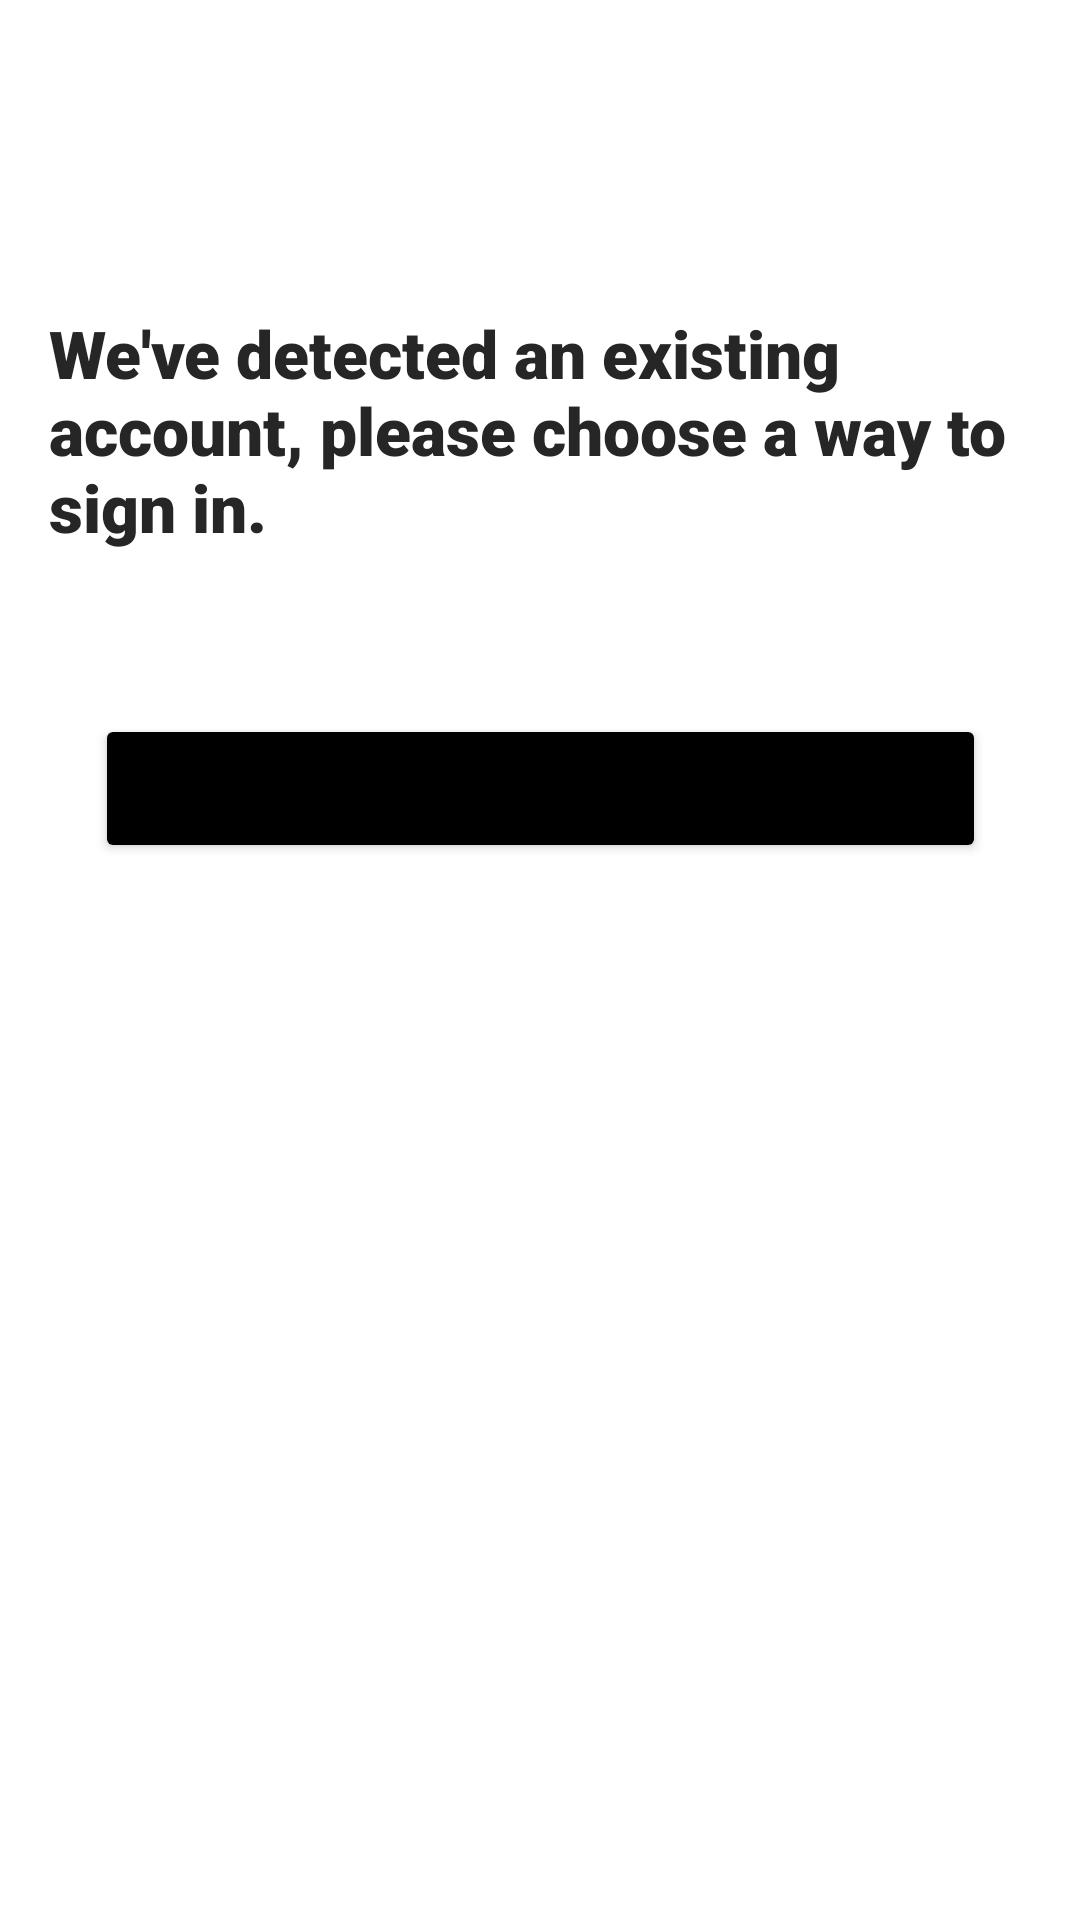

Write the Android layout XML for this screen, with the resource values it uses.
<!-- AndroidManifest.xml: application theme Theme.Ridetogo -->
<!-- res/layout/activity_perform_login.xml -->
<?xml version="1.0" encoding="utf-8"?>
<androidx.constraintlayout.widget.ConstraintLayout xmlns:android="http://schemas.android.com/apk/res/android"
    xmlns:app="http://schemas.android.com/apk/res-auto"
    xmlns:tools="http://schemas.android.com/tools"
    android:layout_width="match_parent"
    android:layout_height="match_parent"
    android:padding="15dp"
    tools:context=".perform_login">

    <Button
        android:id="@+id/btn_login_withotp"
        android:layout_width="0dp"
        android:layout_height="0dp"
        android:layout_marginTop="48dp"
        android:backgroundTint="@color/black"
        android:text="Login with otp"
        android:textStyle="bold"
        app:cornerRadius="30dp"
        app:layout_constraintBottom_toBottomOf="parent"
        app:layout_constraintDimensionRatio="6:1"
        app:layout_constraintEnd_toStartOf="@+id/guideline80"
        app:layout_constraintStart_toStartOf="@+id/guideline79"
        app:layout_constraintTop_toBottomOf="@+id/textView33"
        app:layout_constraintVertical_bias="0.0" />

    <TextView
        android:id="@+id/textView33"
        style="@android:style/TextAppearance.DeviceDefault.Large"
        android:layout_width="335dp"
        android:layout_height="87dp"
        android:layout_marginTop="88dp"
        android:fontFamily="sans-serif-black"
        android:text="We've detected an existing account, please choose a way to sign in."
        android:textColor="#272626"
        app:layout_constraintEnd_toStartOf="@+id/guideline80"
        app:layout_constraintHorizontal_bias="0.4"
        app:layout_constraintStart_toStartOf="@+id/guideline79"
        app:layout_constraintTop_toTopOf="parent" />

    <androidx.constraintlayout.widget.Guideline
        android:id="@+id/guideline79"
        android:layout_width="wrap_content"
        android:layout_height="wrap_content"
        android:orientation="vertical"
        app:layout_constraintGuide_percent="0.05" />

    <androidx.constraintlayout.widget.Guideline
        android:id="@+id/guideline80"
        android:layout_width="wrap_content"
        android:layout_height="wrap_content"
        android:orientation="vertical"
        app:layout_constraintGuide_percent="0.95" />

    <Button
        android:id="@+id/btn_login_withpassword"
        android:layout_width="0dp"
        android:layout_height="0dp"
        android:layout_marginTop="32dp"
        android:backgroundTint="@color/black"
        android:text="Login with password"
        android:textStyle="bold"
        android:visibility="invisible"
        app:cornerRadius="30dp"
        app:layout_constraintDimensionRatio="6:1"
        app:layout_constraintEnd_toStartOf="@+id/guideline80"
        app:layout_constraintStart_toStartOf="@+id/guideline79"
        app:layout_constraintTop_toBottomOf="@+id/btn_login_withotp" />

    <ProgressBar
        android:id="@+id/performlogin_progressbar"
        android:layout_width="50dp"
        android:layout_height="50dp"
        android:background="@drawable/circle_white"
        android:elevation="10dp"
        android:padding="10dp"
        android:visibility="invisible"
        app:layout_constraintBottom_toBottomOf="parent"
        app:layout_constraintEnd_toEndOf="parent"
        app:layout_constraintHorizontal_bias="0.498"
        app:layout_constraintStart_toStartOf="parent"
        app:layout_constraintTop_toTopOf="parent"
        app:layout_constraintVertical_bias="0.461" />

</androidx.constraintlayout.widget.ConstraintLayout>
<!-- resources referenced by this layout -->
<resources>
  <!-- drawable circle_white (drawable) -->
  <?xml version="1.0" encoding="utf-8"?>
  <shape xmlns:android="http://schemas.android.com/apk/res/android">
  
      <solid android:color="@color/white"/>
      <corners android:radius="100dp"/>
  
  
  </shape>
  <style name="Theme.Ridetogo" parent="Theme.MaterialComponents.DayNight.DarkActionBar">
          
          <item name="colorPrimary">@color/black</item>
          <item name="colorPrimaryVariant">@color/black</item>
          <item name="colorOnPrimary">@color/white</item>
          
          <item name="colorSecondary">@color/black</item>
          <item name="colorSecondaryVariant">@color/black</item>
          <item name="colorOnSecondary">@color/black</item>
          
          <item name="android:statusBarColor" tools:targetApi="l">?attr/colorPrimaryVariant</item>
          
      </style>
  <!-- not gathered from this repository: default colours our renderer supplied (Android Studio template values) -->
  <color name="black">#FF000000</color>
  <color name="white">#FFFFFFFF</color>
</resources>
